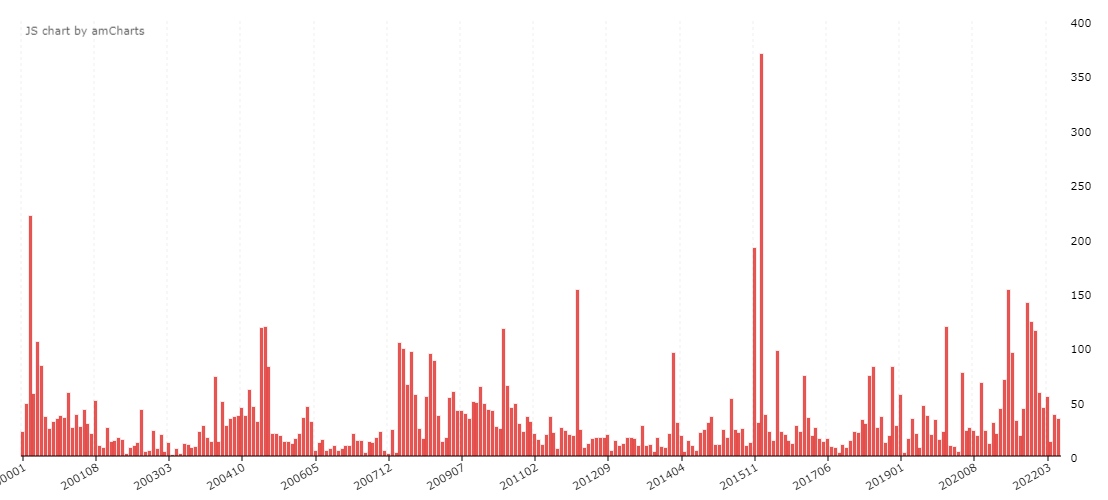

The data file committed next to this chart (first rows):
date, (중국 AND  대만 AND  양안)
200001, 22
200002, 48
200003, 221
200004, 57
200005, 105
200006, 83
200007, 36
200008, 25
200009, 31
200010, 34
200011, 37
200012, 35
200101, 58
200102, 26
200103, 38
200104, 27
200105, 42
200106, 29
200107, 20
200108, 51
200109, 9
200110, 7
200111, 26
200112, 13
200201, 14
200202, 17
200203, 15
200204, 2
200205, 7
200206, 9
200207, 12
200208, 42
200209, 4
200210, 5
200211, 23
200212, 6
200301, 19
200302, 4
200303, 12
200304, 1
200305, 6
200306, 2
200307, 11
200308, 10
200309, 7
200310, 8
200311, 22
200312, 28
200401, 17
200402, 13
200403, 73
200404, 13
200405, 50
200406, 28
200407, 34
200408, 36
200409, 37
200410, 44
200411, 37
200412, 61
... 210 more rows
